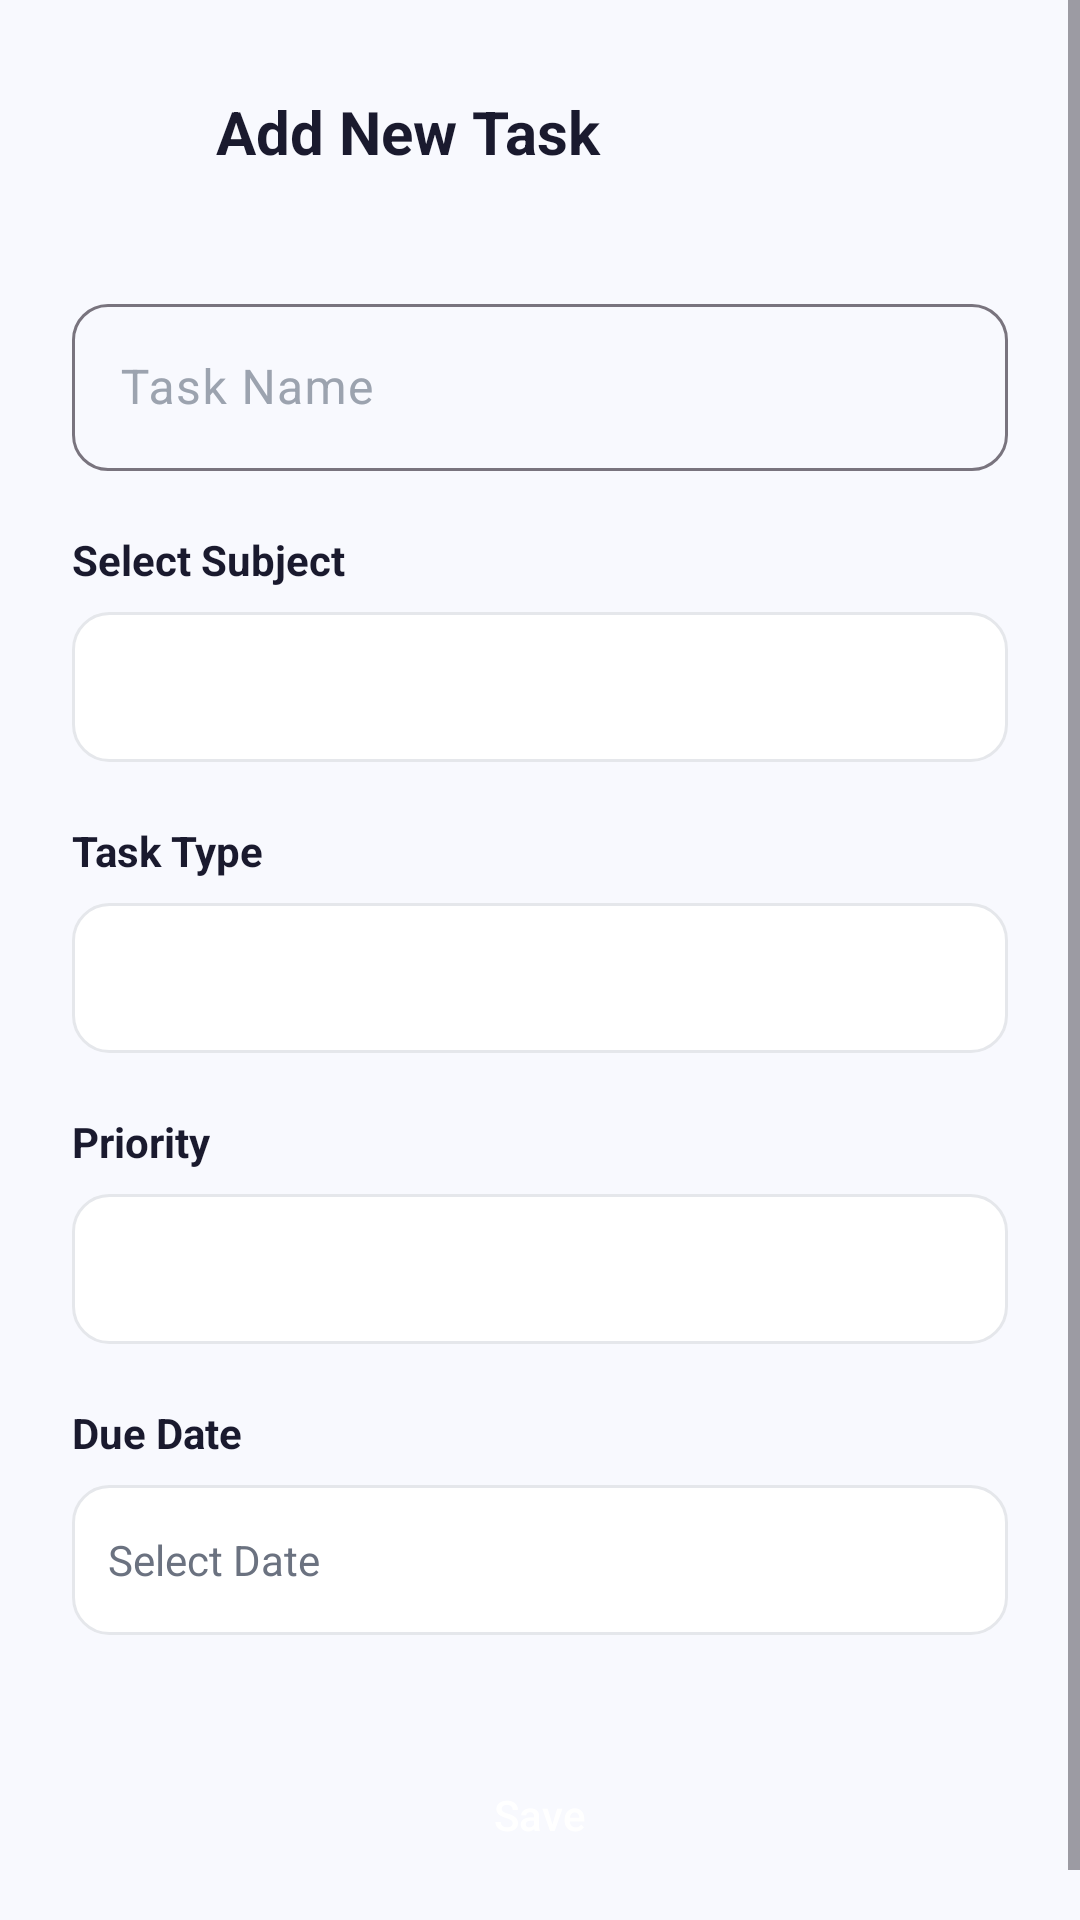

Layout XML and referenced resources for this Android screen:
<!-- AndroidManifest.xml: application theme Theme.StudyFlow -->
<!-- res/layout/activity_add_edit_task.xml -->
<?xml version="1.0" encoding="utf-8"?>
<ScrollView xmlns:android="http://schemas.android.com/apk/res/android"
    xmlns:app="http://schemas.android.com/apk/res-auto"
    android:layout_width="match_parent"
    android:layout_height="match_parent"
    android:background="@color/background"
    android:fillViewport="true">

    <LinearLayout
        android:layout_width="match_parent"
        android:layout_height="wrap_content"
        android:orientation="vertical"
        android:padding="24dp">

        
        <LinearLayout
            android:layout_width="match_parent"
            android:layout_height="wrap_content"
            android:orientation="horizontal"
            android:gravity="center_vertical">

            <ImageView
                android:id="@+id/ivBack"
                android:layout_width="40dp"
                android:layout_height="40dp"
                android:padding="8dp"
                android:src="@drawable/ic_close" />

            <TextView
                android:id="@+id/tvTitle"
                android:layout_width="0dp"
                android:layout_height="wrap_content"
                android:layout_weight="1"
                android:text="@string/add_new_task"
                android:textColor="@color/text_primary"
                android:textSize="20sp"
                android:textStyle="bold"
                android:layout_marginStart="8dp" />
        </LinearLayout>

        <com.google.android.material.textfield.TextInputLayout
            style="@style/InputStyle"
            android:layout_width="match_parent"
            android:layout_height="wrap_content"
            android:layout_marginTop="32dp"
            android:hint="@string/task_name">

            <com.google.android.material.textfield.TextInputEditText
                android:id="@+id/etTaskName"
                android:layout_width="match_parent"
                android:layout_height="wrap_content"
                android:inputType="textCapWords"
                android:maxLines="1" />
        </com.google.android.material.textfield.TextInputLayout>

        <TextView
            android:layout_width="wrap_content"
            android:layout_height="wrap_content"
            android:layout_marginTop="20dp"
            android:text="Select Subject"
            android:textColor="@color/text_primary"
            android:textSize="14sp"
            android:textStyle="bold" />

        <Spinner
            android:id="@+id/spinnerSubject"
            android:layout_width="match_parent"
            android:layout_height="50dp"
            android:layout_marginTop="8dp"
            android:background="@drawable/bg_card_bordered"
            android:padding="12dp"
            android:spinnerMode="dropdown" />

        <TextView
            android:layout_width="wrap_content"
            android:layout_height="wrap_content"
            android:layout_marginTop="20dp"
            android:text="@string/task_type"
            android:textColor="@color/text_primary"
            android:textSize="14sp"
            android:textStyle="bold" />

        <Spinner
            android:id="@+id/spinnerType"
            android:layout_width="match_parent"
            android:layout_height="50dp"
            android:layout_marginTop="8dp"
            android:background="@drawable/bg_card_bordered"
            android:padding="12dp"
            android:spinnerMode="dropdown" />

        <TextView
            android:layout_width="wrap_content"
            android:layout_height="wrap_content"
            android:layout_marginTop="20dp"
            android:text="@string/priority"
            android:textColor="@color/text_primary"
            android:textSize="14sp"
            android:textStyle="bold" />

        <Spinner
            android:id="@+id/spinnerPriority"
            android:layout_width="match_parent"
            android:layout_height="50dp"
            android:layout_marginTop="8dp"
            android:background="@drawable/bg_card_bordered"
            android:padding="12dp"
            android:spinnerMode="dropdown" />

        <TextView
            android:layout_width="wrap_content"
            android:layout_height="wrap_content"
            android:layout_marginTop="20dp"
            android:text="@string/due_date"
            android:textColor="@color/text_primary"
            android:textSize="14sp"
            android:textStyle="bold" />

        <TextView
            android:id="@+id/tvDueDate"
            android:layout_width="match_parent"
            android:layout_height="50dp"
            android:layout_marginTop="8dp"
            android:background="@drawable/bg_card_bordered"
            android:padding="12dp"
            android:gravity="center_vertical"
            android:text="Select Date"
            android:textColor="@color/text_secondary"
            android:textSize="14sp"
            android:clickable="true"
            android:focusable="true" />

        <Button
            android:id="@+id/btnSave"
            style="@style/PrimaryButton"
            android:layout_width="match_parent"
            android:layout_height="56dp"
            android:layout_marginTop="32dp"
            android:text="@string/save" />

        <Button
            android:id="@+id/btnDelete"
            style="@style/SecondaryButton"
            android:layout_width="match_parent"
            android:layout_height="56dp"
            android:layout_marginTop="12dp"
            android:text="@string/delete"
            android:textColor="@color/error"
            android:visibility="gone" />

    </LinearLayout>
</ScrollView>
<!-- resources referenced by this layout -->
<resources>
  <color name="background">#F8F9FE</color>
  <color name="error">#FF4757</color>
  <color name="text_primary">#1A1A2E</color>
  <color name="text_secondary">#6B7280</color>
  <!-- drawable bg_card_bordered (drawable) -->
  <?xml version="1.0" encoding="utf-8"?>
  <shape xmlns:android="http://schemas.android.com/apk/res/android">
      <solid android:color="@color/surface"/>
      <corners android:radius="12dp"/>
      <stroke android:width="1dp" android:color="@color/divider"/>
  </shape>
  <string name="add_new_task">Add New Task</string>
  <string name="delete">Delete</string>
  <string name="due_date">Due Date</string>
  <string name="priority">Priority</string>
  <string name="save">Save</string>
  <string name="task_name">Task Name</string>
  <string name="task_type">Task Type</string>
  <style name="InputStyle" parent="Widget.Material3.TextInputLayout.OutlinedBox">
          <item name="boxCornerRadiusTopStart">12dp</item>
          <item name="boxCornerRadiusTopEnd">12dp</item>
          <item name="boxCornerRadiusBottomStart">12dp</item>
          <item name="boxCornerRadiusBottomEnd">12dp</item>
          <item name="strokeColor">@color/divider</item>
          <item name="android:textColorHint">@color/text_hint</item>
      </style>
  <style name="PrimaryButton" parent="Widget.Material3.Button">
          <item name="backgroundTint">@color/primary</item>
          <item name="android:textColor">@color/white</item>
          <item name="cornerRadius">12dp</item>
          <item name="android:paddingTop">12dp</item>
          <item name="android:paddingBottom">12dp</item>
          <item name="android:textAllCaps">false</item>
          <item name="android:fontFamily">sans-serif-medium</item>
      </style>
  <style name="SecondaryButton" parent="Widget.Material3.Button.OutlinedButton">
          <item name="strokeColor">@color/primary</item>
          <item name="android:textColor">@color/primary</item>
          <item name="cornerRadius">12dp</item>
          <item name="android:paddingTop">12dp</item>
          <item name="android:paddingBottom">12dp</item>
          <item name="android:textAllCaps">false</item>
      </style>
  <style name="Theme.StudyFlow" parent="Theme.Material3.Light.NoActionBar">
          <item name="colorPrimary">@color/primary</item>
          <item name="colorPrimaryDark">@color/primary_dark</item>
          <item name="colorAccent">@color/secondary</item>
          <item name="colorOnPrimary">@color/on_primary</item>
          <item name="colorSecondary">@color/secondary</item>
          <item name="colorOnSecondary">@color/on_secondary</item>
          <item name="android:colorBackground">@color/background</item>
          <item name="colorSurface">@color/surface</item>
          <item name="colorOnSurface">@color/on_surface</item>
          <item name="android:statusBarColor">@color/primary</item>
          <item name="android:navigationBarColor">@color/surface</item>
          <item name="android:windowLightStatusBar">true</item>
      </style>
  <color name="surface">#FFFFFF</color>
  <color name="divider">#E5E7EB</color>
  <color name="text_hint">#9CA3AF</color>
  <color name="primary">#6C63FF</color>
  <color name="white">#FFFFFF</color>
  <color name="primary_dark">#5A52D5</color>
  <color name="secondary">#FF6584</color>
  <color name="on_primary">#FFFFFF</color>
  <color name="on_secondary">#FFFFFF</color>
  <color name="on_surface">#1A1A2E</color>
</resources>
